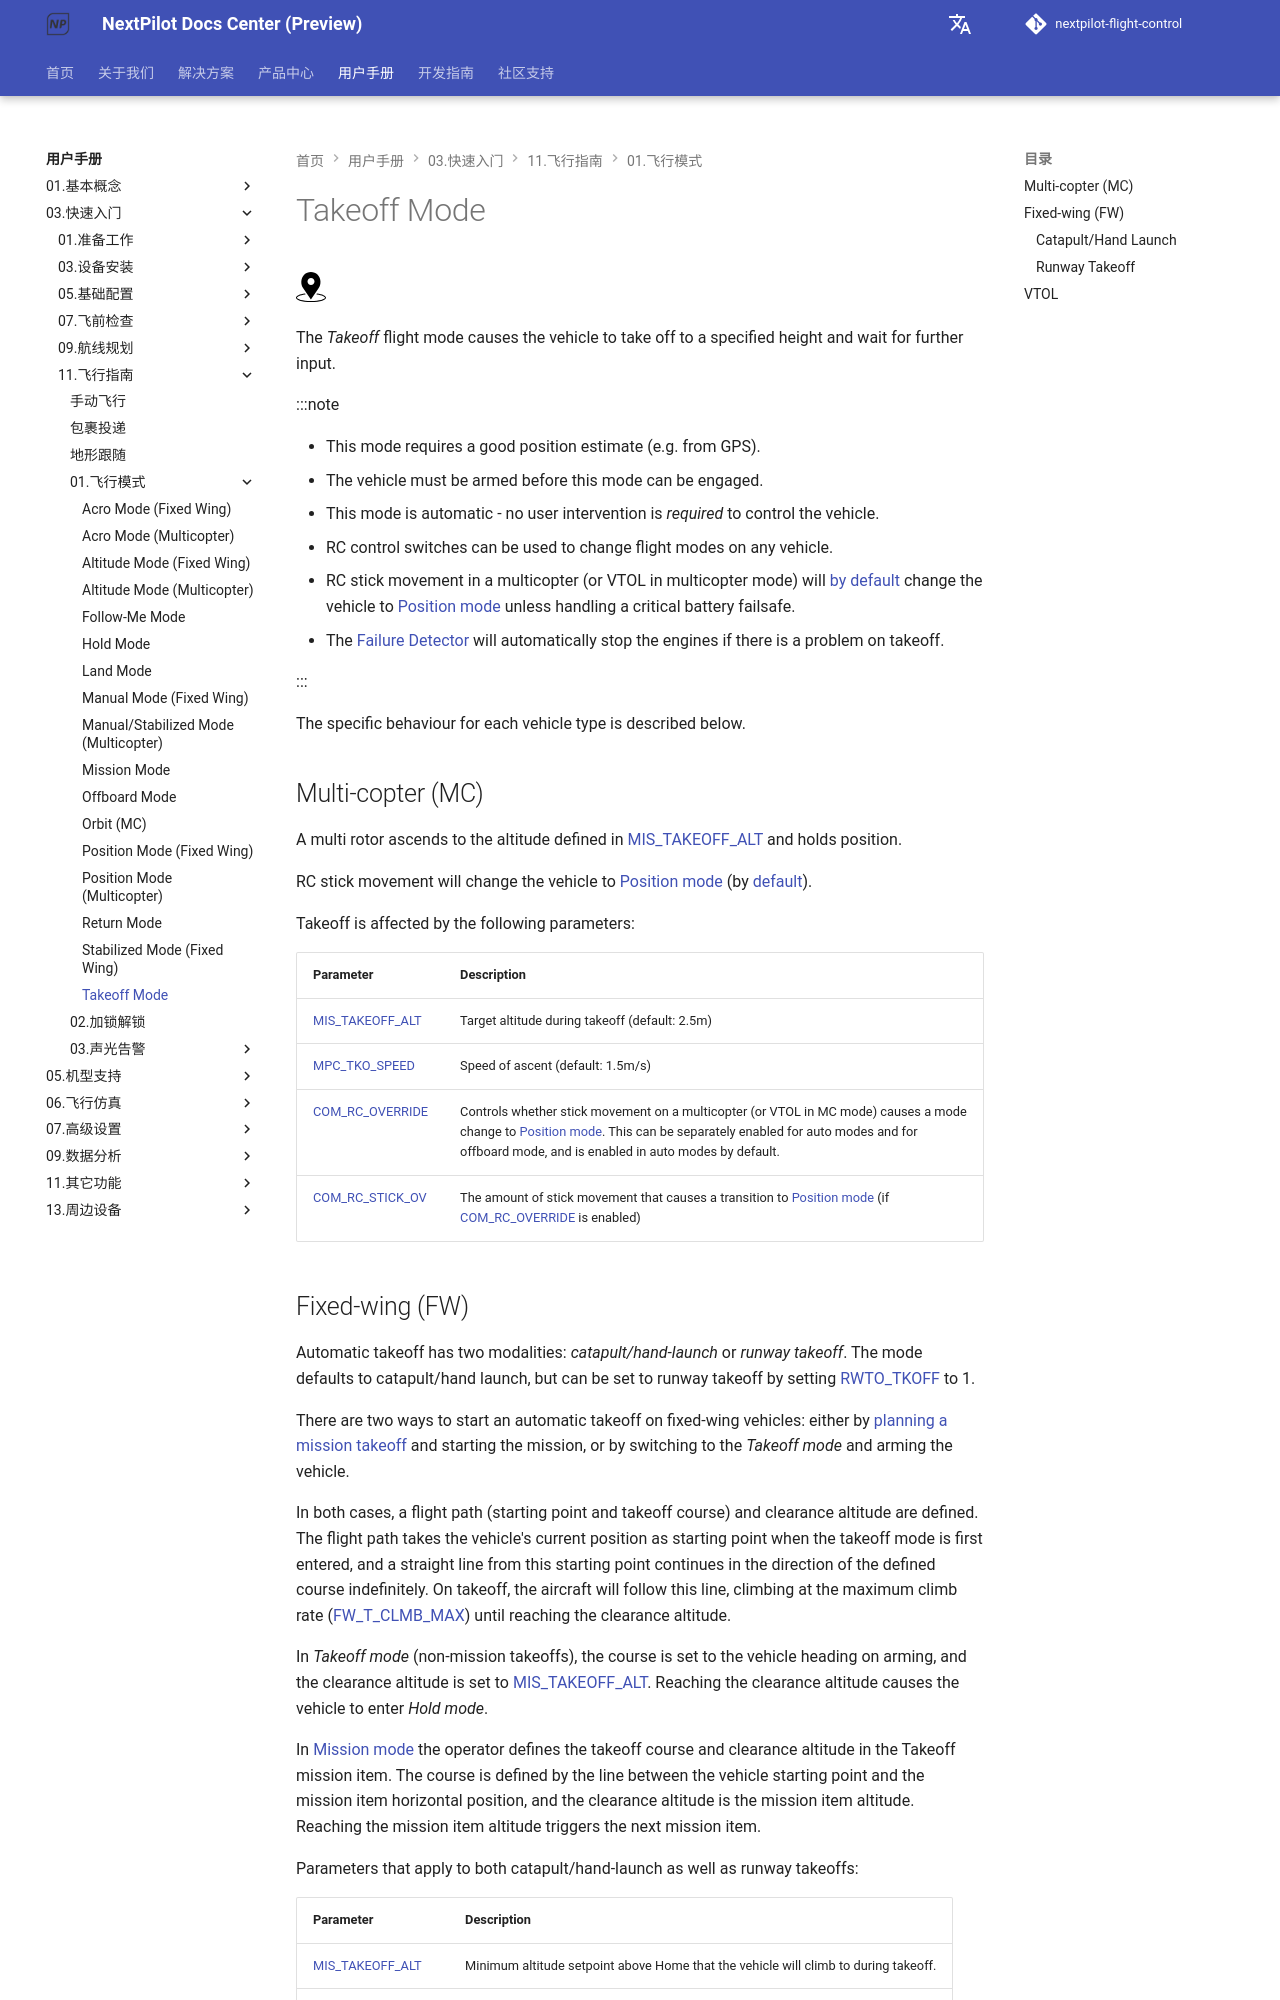

repository: nextpilot/nextpilot-flight-control · page: manual/03.快速入门/11.飞行指南/01.飞行模式/takeoff.html · generator: mkdocs

# Takeoff Mode

[<img src="/assets/site/position_fixed.svg" title="Position fix required (e.g. GPS)" width="30px" />](../README.md#key_position_fixed)

The *Takeoff* flight mode causes the vehicle to take off to a specified height and wait for further input.

:::note

* This mode requires a good position estimate (e.g. from GPS).
* The vehicle must be armed before this mode can be engaged.
* This mode is automatic - no user intervention is *required* to control the vehicle.
* RC control switches can be used to change flight modes on any vehicle.
* RC stick movement in a multicopter (or VTOL in multicopter mode) will [by default](#COM_RC_OVERRIDE) change the vehicle to [Position mode](../05.基本概念/01.飞行模式/position_mc.md) unless handling a critical battery failsafe.
* The [Failure Detector](../07.标准配置/99.safety.md#failure-detector) will automatically stop the engines if there is a problem on takeoff.

:::

The specific behaviour for each vehicle type is described below.

## Multi-copter (MC)

A multi rotor ascends to the altitude defined in [MIS_TAKEOFF_ALT](../19.高级调参/parameter_reference.md#MIS_TAKEOFF_ALT) and holds position.

RC stick movement will change the vehicle to [Position mode](../05.基本概念/01.飞行模式/position_mc.md) (by [default](#COM_RC_OVERRIDE)).

Takeoff is affected by the following parameters:

Parameter | Description
--- | ---
<a id="MIS_TAKEOFF_ALT"></a>[MIS_TAKEOFF_ALT](../19.高级调参/parameter_reference.md#MIS_TAKEOFF_ALT) | Target altitude during takeoff (default: 2.5m)
<a id="MPC_TKO_SPEED"></a>[MPC_TKO_SPEED](../19.高级调参/parameter_reference.md#MPC_TKO_SPEED) | Speed of ascent (default: 1.5m/s)
<a id="COM_RC_OVERRIDE"></a>[COM_RC_OVERRIDE](../19.高级调参/parameter_reference.md#COM_RC_OVERRIDE) | Controls whether stick movement on a multicopter (or VTOL in MC mode) causes a mode change to [Position mode](../05.基本概念/01.飞行模式/position_mc.md). This can be separately enabled for auto modes and for offboard mode, and is enabled in auto modes by default.
<a id="COM_RC_STICK_OV"></a>[COM_RC_STICK_OV](../19.高级调参/parameter_reference.md#COM_RC_STICK_OV) | The amount of stick movement that causes a transition to [Position mode](../05.基本概念/01.飞行模式/position_mc.md) (if [COM_RC_OVERRIDE](#COM_RC_OVERRIDE) is enabled)

<a id="fixed_wing"></a>
